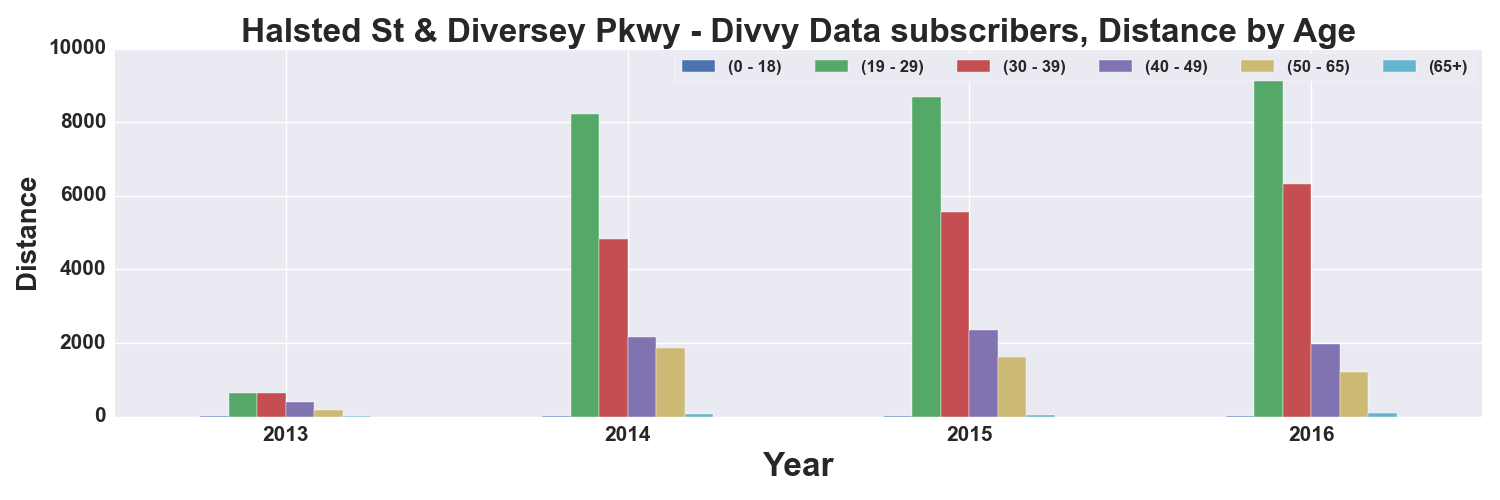

The data file committed next to this chart (first rows):
, START TIME YEAR, DISTANCE_Miles, DISTANCE_Miles, DISTANCE_Miles, DISTANCE_Miles, DISTANCE_Miles, DISTANCE_Miles
AGE_GROUP, , 0 - 18, 19 - 29, 30 - 39, 40 - 49, 50 - 65, 65+
0, 2013, 3.955, 630.3, 628.1, 393.6, 171.7, 15.34
1, 2014, 4.041, 8226, 4826, 2159, 1861, 82.25
2, 2015, 5.947, 8692, 5554, 2359, 1626, 37.87
3, 2016, 9.604, 9275, 6334, 1986, 1201, 98.32
